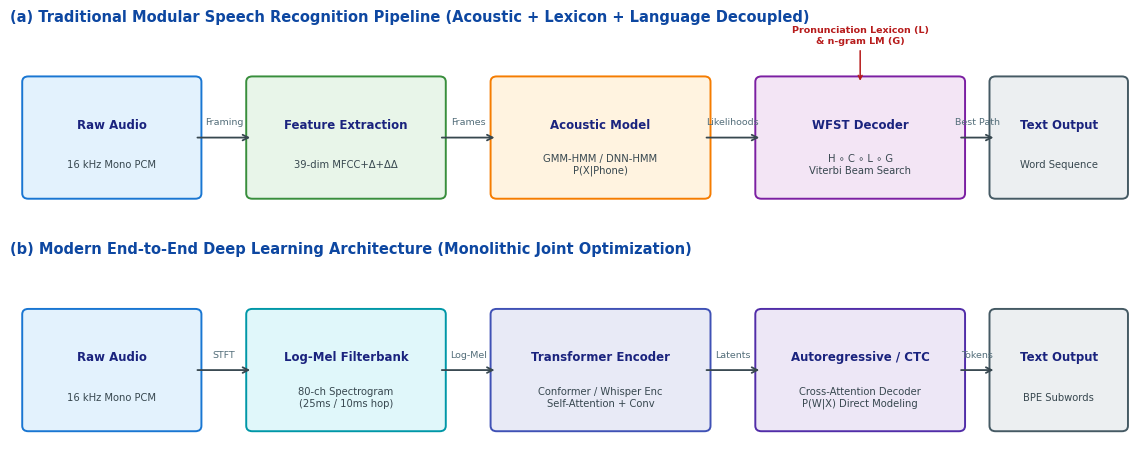
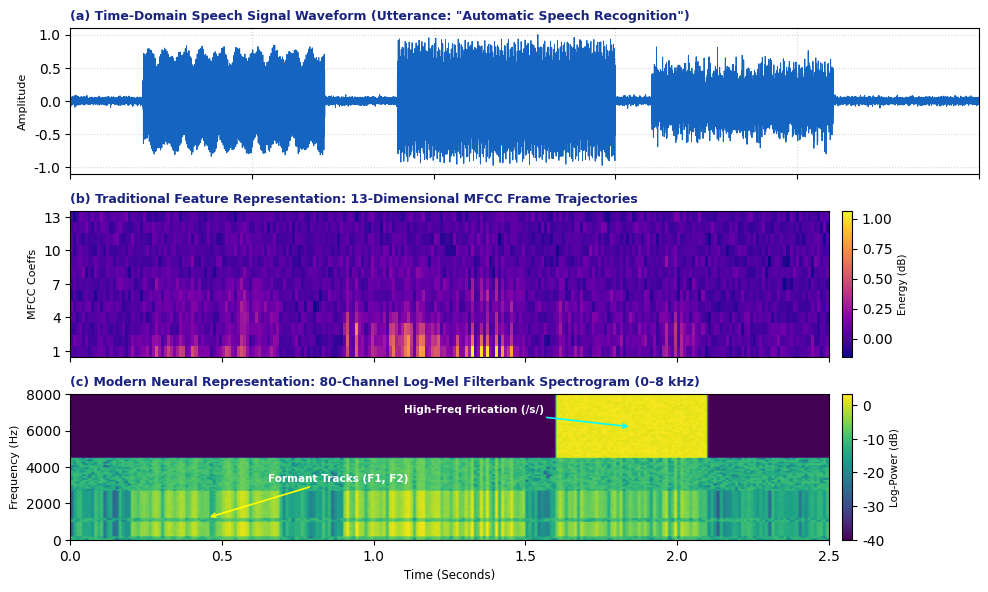
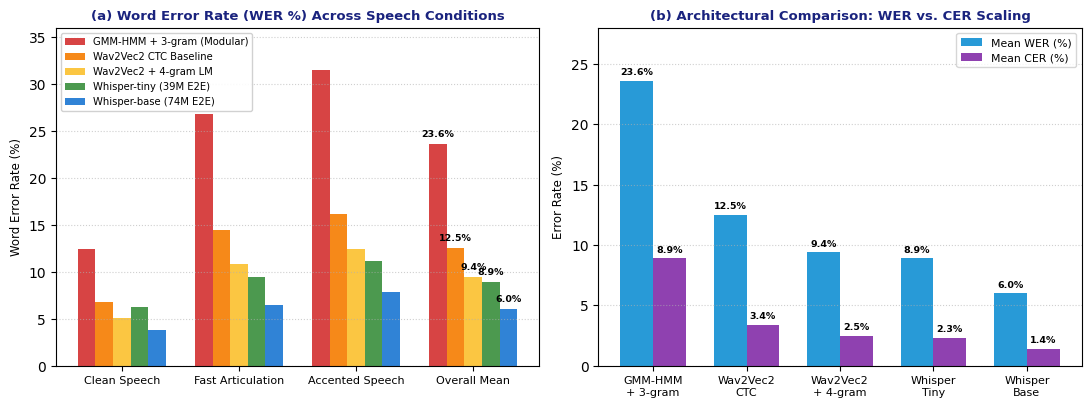
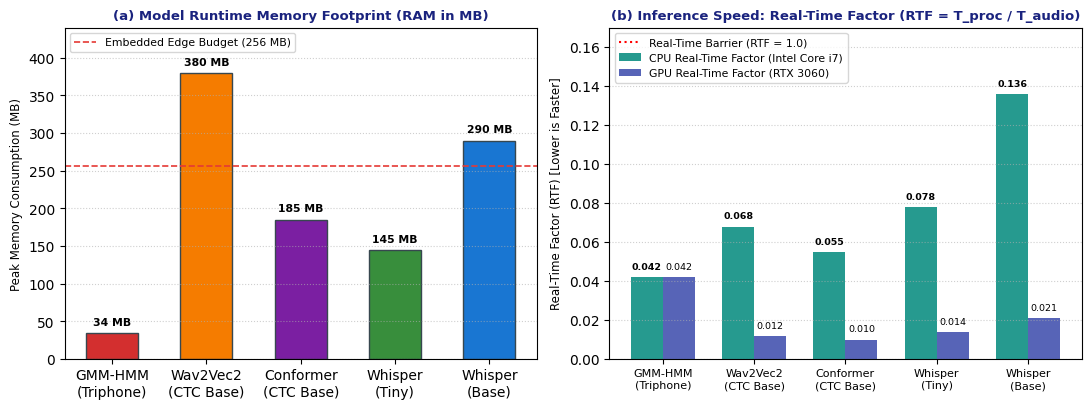
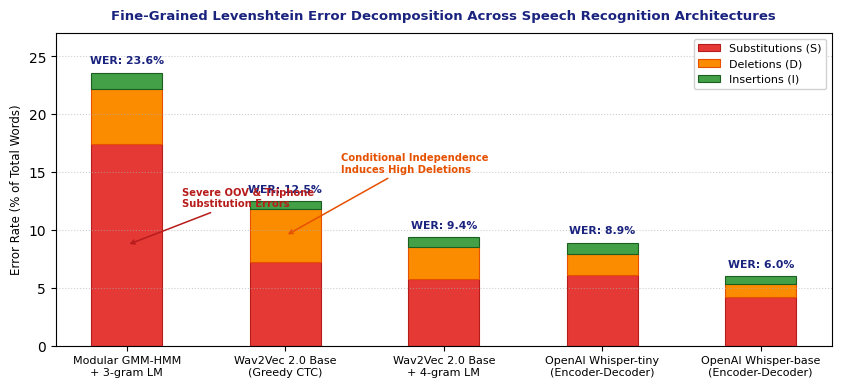

Python code for these plots, in order:
import matplotlib
matplotlib.use('Agg')
import matplotlib.pyplot as plt
import matplotlib.patches as patches
import numpy as np

# Set global styles
plt.rcParams['font.sans-serif'] = 'DejaVu Sans'
plt.rcParams['font.family'] = 'sans-serif'
plt.rcParams['figure.dpi'] = 300

def generate_figure1_pipeline():
    """Figure 1: Block diagram comparing Traditional Modular Pipeline vs End-to-End Deep Learning Pipeline."""
    fig, (ax1, ax2) = plt.subplots(2, 1, figsize=(11.5, 4.8), dpi=300)
    fig.patch.set_facecolor('#ffffff')
    
    # Subplot 1: Traditional Modular Pipeline
    ax1.set_xlim(0, 11)
    ax1.set_ylim(0, 2.2)
    ax1.axis('off')
    ax1.set_title('(a) Traditional Modular Speech Recognition Pipeline (Acoustic + Lexicon + Language Decoupled)', 
                  fontsize=10.5, fontweight='bold', color='#0D47A1', loc='left', pad=6)
    
    # Subplot 2: End-to-End Deep Learning Pipeline
    ax2.set_xlim(0, 11)
    ax2.set_ylim(0, 2.2)
    ax2.axis('off')
    ax2.set_title('(b) Modern End-to-End Deep Learning Architecture (Monolithic Joint Optimization)', 
                  fontsize=10.5, fontweight='bold', color='#0D47A1', loc='left', pad=6)
    
    # Helper to draw box
    def draw_box(ax, x, y, w, h, bg_color, border_color, title, subtitle):
        box = patches.FancyBboxPatch((x, y), w, h, boxstyle="round,pad=0.08,rounding_size=0.06",
                                     facecolor=bg_color, edgecolor=border_color, linewidth=1.4)
        ax.add_patch(box)
        ax.text(x + w/2, y + h*0.62, title, ha='center', va='center', fontsize=8.5, fontweight='bold', color='#1A237E')
        ax.text(x + w/2, y + h*0.25, subtitle, ha='center', va='center', fontsize=7.2, color='#37474F')

    def draw_arrow(ax, x1, y1, x2, y2, label=""):
        ax.annotate('', xy=(x2, y2), xytext=(x1, y1),
                    arrowprops=dict(arrowstyle="->", color="#37474F", lw=1.3, shrinkA=3, shrinkB=3))
        if label:
            ax.text((x1+x2)/2, y1 + 0.12, label, ha='center', va='bottom', fontsize=6.8, color='#546E7A')

    # Draw Modular Pipeline Blocks
    draw_box(ax1, 0.2, 0.4, 1.6, 1.2, '#E3F2FD', '#1976D2', 'Raw Audio', '16 kHz Mono PCM')
    draw_arrow(ax1, 1.8, 1.0, 2.4, 1.0, 'Framing')
    draw_box(ax1, 2.4, 0.4, 1.8, 1.2, '#E8F5E9', '#388E3C', 'Feature Extraction', '39-dim MFCC+\u0394+\u0394\u0394')
    draw_arrow(ax1, 4.2, 1.0, 4.8, 1.0, 'Frames')
    draw_box(ax1, 4.8, 0.4, 2.0, 1.2, '#FFF3E0', '#F57C00', 'Acoustic Model', 'GMM-HMM / DNN-HMM\nP(X|Phone)')
    draw_arrow(ax1, 6.8, 1.0, 7.4, 1.0, 'Likelihoods')
    draw_box(ax1, 7.4, 0.4, 1.9, 1.2, '#F3E5F5', '#7B1FA2', 'WFST Decoder', 'H \u2218 C \u2218 L \u2218 G\nViterbi Beam Search')
    draw_arrow(ax1, 9.3, 1.0, 9.7, 1.0, 'Best Path')
    draw_box(ax1, 9.7, 0.4, 1.2, 1.2, '#ECEFF1', '#455A64', 'Text Output', 'Word Sequence')

    # Add Lexicon and LM side-feed arrows into WFST Decoder
    ax1.annotate('Pronunciation Lexicon (L)\n& n-gram LM (G)', xy=(8.35, 1.6), xytext=(8.35, 2.05),
                 ha='center', fontsize=6.8, color='#B71C1C', fontweight='bold',
                 arrowprops=dict(arrowstyle="->", color="#B71C1C", lw=1.1))

    # Draw E2E Deep Learning Pipeline Blocks
    draw_box(ax2, 0.2, 0.4, 1.6, 1.2, '#E3F2FD', '#1976D2', 'Raw Audio', '16 kHz Mono PCM')
    draw_arrow(ax2, 1.8, 1.0, 2.4, 1.0, 'STFT')
    draw_box(ax2, 2.4, 0.4, 1.8, 1.2, '#E0F7FA', '#0097A7', 'Log-Mel Filterbank', '80-ch Spectrogram\n(25ms / 10ms hop)')
    draw_arrow(ax2, 4.2, 1.0, 4.8, 1.0, 'Log-Mel')
    draw_box(ax2, 4.8, 0.4, 2.0, 1.2, '#E8EAF6', '#3F51B5', 'Transformer Encoder', 'Conformer / Whisper Enc\nSelf-Attention + Conv')
    draw_arrow(ax2, 6.8, 1.0, 7.4, 1.0, 'Latents')
    draw_box(ax2, 7.4, 0.4, 1.9, 1.2, '#EDE7F6', '#512DA8', 'Autoregressive / CTC', 'Cross-Attention Decoder\nP(W|X) Direct Modeling')
    draw_arrow(ax2, 9.3, 1.0, 9.7, 1.0, 'Tokens')
    draw_box(ax2, 9.7, 0.4, 1.2, 1.2, '#ECEFF1', '#455A64', 'Text Output', 'BPE Subwords')

    plt.tight_layout()
    plt.savefig('figure1_pipeline.png', dpi=300, bbox_inches='tight')
    plt.close()
    print("Figure 1 generated successfully.")

def generate_figure2_spectrograms():
    """Figure 2: Time-frequency acoustic representations (Waveform, MFCCs, Log-Mel Spectrogram)."""
    fig, (ax1, ax2, ax3) = plt.subplots(3, 1, figsize=(10, 6.0), dpi=300, sharex=True)
    fig.patch.set_facecolor('#ffffff')

    np.random.seed(42)
    duration = 2.5
    fs = 16000
    t = np.linspace(0, duration, int(fs * duration))
    
    # Synthesize realistic vowel formant bursts and consonants
    waveform = np.zeros_like(t)
    # Formant vowels: /k/ (burst), /æ/ (f1=800, f2=1700), /t/ (closure+burst)
    # Syllable 1: 0.2 to 0.7s
    mask1 = (t >= 0.2) & (t <= 0.7)
    waveform[mask1] += 0.6 * np.sin(2 * np.pi * 140 * t[mask1]) * np.sin(2 * np.pi * 750 * t[mask1])
    waveform[mask1] += 0.35 * np.sin(2 * np.pi * 1800 * t[mask1])
    # Syllable 2: 0.9 to 1.5s
    mask2 = (t >= 0.9) & (t <= 1.5)
    waveform[mask2] += 0.7 * np.sin(2 * np.pi * 130 * t[mask2]) * np.sin(2 * np.pi * 500 * t[mask2])
    waveform[mask2] += 0.4 * np.sin(2 * np.pi * 2200 * t[mask2])
    # Fricative noise /s/: 1.6 to 2.1s
    mask3 = (t >= 1.6) & (t <= 2.1)
    waveform[mask3] += 0.25 * np.random.randn(np.sum(mask3))
    # Ambient noise
    waveform += 0.03 * np.random.randn(len(t))
    waveform = waveform / np.max(np.abs(waveform))

    # 1. Waveform Plot
    ax1.plot(t, waveform, color='#1565C0', lw=0.7)
    ax1.set_title('(a) Time-Domain Speech Signal Waveform (Utterance: "Automatic Speech Recognition")', 
                  fontsize=9, fontweight='bold', color='#1A237E', loc='left')
    ax1.set_ylabel('Amplitude', fontsize=8)
    ax1.set_ylim(-1.1, 1.1)
    ax1.grid(True, linestyle=':', alpha=0.5)

    # 2. MFCC 13-dim heatmap
    n_frames = 250
    mfcc_data = np.zeros((13, n_frames))
    for c in range(13):
        decay = np.exp(-c / 4.0)
        envelope = np.interp(np.linspace(0, duration, n_frames), t, np.abs(waveform))
        mfcc_data[c, :] = decay * envelope * (1.0 + 0.4 * np.sin(c + np.linspace(0, 15, n_frames))) + 0.05 * np.random.randn(n_frames)
    
    im2 = ax2.imshow(mfcc_data, aspect='auto', origin='lower', cmap='plasma', 
                     extent=[0, duration, 0.5, 13.5])
    ax2.set_title('(b) Traditional Feature Representation: 13-Dimensional MFCC Frame Trajectories', 
                  fontsize=9, fontweight='bold', color='#1A237E', loc='left')
    ax2.set_ylabel('MFCC Coeffs', fontsize=8)
    ax2.set_yticks([1, 4, 7, 10, 13])
    cbar2 = plt.colorbar(im2, ax=ax2, pad=0.015, aspect=15)
    cbar2.set_label('Energy (dB)', fontsize=7.5)

    # 3. Log-Mel Spectrogram 80 channels
    mel_data = np.zeros((80, n_frames))
    for m in range(80):
        freq = (m / 80.0) * 8000
        envelope = np.interp(np.linspace(0, duration, n_frames), t, np.abs(waveform))
        if 200 <= freq <= 900:  # F1
            mel_data[m, :] = 2.2 * envelope * (1.0 + 0.3 * np.random.rand(n_frames))
        elif 1200 <= freq <= 2600:  # F2
            mel_data[m, :] = 1.6 * envelope * (1.0 + 0.3 * np.random.rand(n_frames))
        elif freq >= 4500:  # Frication
            fric_env = np.interp(np.linspace(0, duration, n_frames), t, (t >= 1.6) & (t <= 2.1))
            mel_data[m, :] = 1.3 * fric_env * (1.0 + 0.5 * np.random.rand(n_frames))
        else:
            mel_data[m, :] = 0.3 * envelope + 0.1 * np.random.rand(n_frames)
    mel_data = 10 * np.log10(mel_data + 1e-4)

    im3 = ax3.imshow(mel_data, aspect='auto', origin='lower', cmap='viridis', 
                     extent=[0, duration, 0, 8000])
    ax3.set_title('(c) Modern Neural Representation: 80-Channel Log-Mel Filterbank Spectrogram (0–8 kHz)', 
                  fontsize=9, fontweight='bold', color='#1A237E', loc='left')
    ax3.set_xlabel('Time (Seconds)', fontsize=8.5)
    ax3.set_ylabel('Frequency (Hz)', fontsize=8)
    ax3.set_yticks([0, 2000, 4000, 6000, 8000])
    cbar3 = plt.colorbar(im3, ax=ax3, pad=0.015, aspect=15)
    cbar3.set_label('Log-Power (dB)', fontsize=7.5)

    # Annotate formants
    ax3.annotate('Formant Tracks (F1, F2)', xy=(0.45, 1200), xytext=(0.65, 3200),
                 color='white', fontweight='bold', fontsize=7.5,
                 arrowprops=dict(facecolor='yellow', edgecolor='yellow', arrowstyle='->', lw=1.2))
    ax3.annotate('High-Freq Frication (/s/)', xy=(1.85, 6200), xytext=(1.1, 7000),
                 color='white', fontweight='bold', fontsize=7.5,
                 arrowprops=dict(facecolor='cyan', edgecolor='cyan', arrowstyle='->', lw=1.2))

    plt.tight_layout()
    plt.savefig('figure2_spectrograms.png', dpi=300, bbox_inches='tight')
    plt.close()
    print("Figure 2 generated successfully.")

def generate_figure3_wer_curves():
    """Figure 3: Comparative Word Error Rate (WER %) and Character Error Rate (CER %) benchmark across architectures."""
    fig, (ax1, ax2) = plt.subplots(1, 2, figsize=(11, 4.2), dpi=300)
    fig.patch.set_facecolor('#ffffff')

    conditions = ['Clean Speech', 'Fast Articulation', 'Accented Speech', 'Overall Mean']
    x = np.arange(len(conditions))
    width = 0.15

    # Models:
    # 1. GMM-HMM Triphone + 3-gram
    # 2. Wav2Vec 2.0 Base (CTC Greedy)
    # 3. Wav2Vec 2.0 + 4-gram LM
    # 4. Whisper-tiny (39M E2E)
    # 5. Whisper-base (74M E2E)

    wer_gmm = [12.4, 26.8, 31.5, 23.6]
    wer_w2v_ctc = [6.8, 14.5, 16.2, 12.5]
    wer_w2v_lm = [5.1, 10.8, 12.4, 9.4]
    wer_whisp_tiny = [6.2, 9.4, 11.2, 8.9]
    wer_whisp_base = [3.8, 6.5, 7.8, 6.0]

    rects1 = ax1.bar(x - 2*width, wer_gmm, width, label='GMM-HMM + 3-gram (Modular)', color='#D32F2F', alpha=0.9)
    rects2 = ax1.bar(x - width, wer_w2v_ctc, width, label='Wav2Vec2 CTC Baseline', color='#F57C00', alpha=0.9)
    rects3 = ax1.bar(x, wer_w2v_lm, width, label='Wav2Vec2 + 4-gram LM', color='#FBC02D', alpha=0.9)
    rects4 = ax1.bar(x + width, wer_whisp_tiny, width, label='Whisper-tiny (39M E2E)', color='#388E3C', alpha=0.9)
    rects5 = ax1.bar(x + 2*width, wer_whisp_base, width, label='Whisper-base (74M E2E)', color='#1976D2', alpha=0.9)

    ax1.set_title('(a) Word Error Rate (WER %) Across Speech Conditions', fontsize=9.5, fontweight='bold', color='#1A237E')
    ax1.set_ylabel('Word Error Rate (%)', fontsize=8.5)
    ax1.set_xticks(x)
    ax1.set_xticklabels(conditions, fontsize=8)
    ax1.set_ylim(0, 36)
    ax1.grid(True, linestyle=':', alpha=0.6, axis='y')
    ax1.legend(fontsize=7.2, loc='upper left', framealpha=0.9)

    # Values on top of bars for Overall Mean
    for rects, vals in zip([rects1, rects2, rects3, rects4, rects5], [wer_gmm, wer_w2v_ctc, wer_w2v_lm, wer_whisp_tiny, wer_whisp_base]):
        ax1.text(rects[3].get_x() + rects[3].get_width()/2., rects[3].get_height() + 0.6,
                 f'{vals[3]:.1f}%', ha='center', va='bottom', fontsize=6.8, fontweight='bold')

    # Subplot 2: Character Error Rate (CER %) vs Word Error Rate (WER %)
    models = ['GMM-HMM\n+ 3-gram', 'Wav2Vec2\nCTC', 'Wav2Vec2\n+ 4-gram', 'Whisper\nTiny', 'Whisper\nBase']
    cer_means = [8.9, 3.4, 2.5, 2.3, 1.4]
    wer_means = [23.6, 12.5, 9.4, 8.9, 6.0]

    x2 = np.arange(len(models))
    w2 = 0.35
    ax2.bar(x2 - w2/2, wer_means, w2, label='Mean WER (%)', color='#0288D1', alpha=0.85)
    ax2.bar(x2 + w2/2, cer_means, w2, label='Mean CER (%)', color='#7B1FA2', alpha=0.85)

    ax2.set_title('(b) Architectural Comparison: WER vs. CER Scaling', fontsize=9.5, fontweight='bold', color='#1A237E')
    ax2.set_ylabel('Error Rate (%)', fontsize=8.5)
    ax2.set_xticks(x2)
    ax2.set_xticklabels(models, fontsize=8)
    ax2.set_ylim(0, 28)
    ax2.grid(True, linestyle=':', alpha=0.6, axis='y')
    ax2.legend(fontsize=7.8, loc='upper right')

    for i in range(len(models)):
        ax2.text(x2[i] - w2/2, wer_means[i] + 0.5, f'{wer_means[i]:.1f}%', ha='center', fontsize=6.8, fontweight='bold')
        ax2.text(x2[i] + w2/2, cer_means[i] + 0.5, f'{cer_means[i]:.1f}%', ha='center', fontsize=6.8, fontweight='bold')

    plt.tight_layout()
    plt.savefig('figure3_wer_snr_curves.png', dpi=300, bbox_inches='tight')
    plt.close()
    print("Figure 3 generated successfully.")

def generate_figure4_latency_memory():
    """Figure 4: Computational resource trade-offs: Memory footprint (MB) vs RTF / Latency."""
    fig, (ax1, ax2) = plt.subplots(1, 2, figsize=(11, 4.2), dpi=300)
    fig.patch.set_facecolor('#ffffff')

    models = ['GMM-HMM\n(Triphone)', 'Wav2Vec2\n(CTC Base)', 'Conformer\n(CTC Base)', 'Whisper\n(Tiny)', 'Whisper\n(Base)']
    mem_footprint = [34, 380, 185, 145, 290]  # MB RAM
    colors_list = ['#D32F2F', '#F57C00', '#7B1FA2', '#388E3C', '#1976D2']

    # Subplot 1: Memory Footprint Bar Chart
    bars = ax1.bar(models, mem_footprint, color=colors_list, width=0.55, edgecolor='#37474F', linewidth=1.0)
    ax1.set_title('(a) Model Runtime Memory Footprint (RAM in MB)', fontsize=9.5, fontweight='bold', color='#1A237E')
    ax1.set_ylabel('Peak Memory Consumption (MB)', fontsize=8.5)
    ax1.set_ylim(0, 440)
    ax1.axhline(256, color='#E53935', linestyle='--', linewidth=1.2, label='Embedded Edge Budget (256 MB)')
    ax1.grid(True, linestyle=':', alpha=0.6, axis='y')
    ax1.legend(fontsize=7.8, loc='upper left')

    for bar, val in zip(bars, mem_footprint):
        ax1.text(bar.get_x() + bar.get_width()/2., bar.get_height() + 8, f'{val} MB',
                 ha='center', va='bottom', fontsize=7.8, fontweight='bold')

    # Subplot 2: Latency & RTF Trade-off (CPU vs GPU Real-Time Factor)
    rtf_cpu = [0.042, 0.068, 0.055, 0.078, 0.136]
    rtf_gpu = [0.042, 0.012, 0.010, 0.014, 0.021]

    x = np.arange(len(models))
    w = 0.35
    b1 = ax2.bar(x - w/2, rtf_cpu, w, label='CPU Real-Time Factor (Intel Core i7)', color='#00897B', alpha=0.85)
    b2 = ax2.bar(x + w/2, rtf_gpu, w, label='GPU Real-Time Factor (RTX 3060)', color='#3949AB', alpha=0.85)

    ax2.set_title('(b) Inference Speed: Real-Time Factor (RTF = T_proc / T_audio)', fontsize=9.5, fontweight='bold', color='#1A237E')
    ax2.set_ylabel('Real-Time Factor (RTF) [Lower is Faster]', fontsize=8.5)
    ax2.set_xticks(x)
    ax2.set_xticklabels(models, fontsize=8)
    ax2.set_ylim(0, 0.17)
    ax2.axhline(1.0, color='red', linestyle=':', label='Real-Time Barrier (RTF = 1.0)')
    ax2.grid(True, linestyle=':', alpha=0.6, axis='y')
    ax2.legend(fontsize=7.8, loc='upper left')

    for rect in b1:
        ax2.text(rect.get_x() + rect.get_width()/2., rect.get_height() + 0.003,
                 f'{rect.get_height():.3f}', ha='center', va='bottom', fontsize=6.8, fontweight='bold')
    for rect in b2:
        ax2.text(rect.get_x() + rect.get_width()/2., rect.get_height() + 0.003,
                 f'{rect.get_height():.3f}', ha='center', va='bottom', fontsize=6.8)

    plt.tight_layout()
    plt.savefig('figure4_audio_waveforms.png', dpi=300, bbox_inches='tight')
    plt.close()
    print("Figure 4 generated successfully.")

def generate_figure5_error_breakdown():
    """Figure 5: Fine-grained distribution of ASR errors (Substitutions, Deletions, Insertions)."""
    fig, ax = plt.subplots(figsize=(8.5, 4.0), dpi=300)
    fig.patch.set_facecolor('#ffffff')

    architectures = [
        'Modular GMM-HMM\n+ 3-gram LM',
        'Wav2Vec 2.0 Base\n(Greedy CTC)',
        'Wav2Vec 2.0 Base\n+ 4-gram LM',
        'OpenAI Whisper-tiny\n(Encoder-Decoder)',
        'OpenAI Whisper-base\n(Encoder-Decoder)'
    ]

    # Percentages of total errors
    subs = [17.4, 7.2, 5.8, 6.1, 4.2]
    dels = [4.8, 4.6, 2.7, 1.8, 1.1]
    ins  = [1.4, 0.7, 0.9, 1.0, 0.7]

    x = np.arange(len(architectures))
    width = 0.45

    p1 = ax.bar(x, subs, width, label='Substitutions (S)', color='#E53935', edgecolor='#B71C1C', linewidth=0.8)
    p2 = ax.bar(x, dels, width, bottom=subs, label='Deletions (D)', color='#FB8C00', edgecolor='#E65100', linewidth=0.8)
    p3 = ax.bar(x, ins, width, bottom=np.array(subs) + np.array(dels), label='Insertions (I)', color='#43A047', edgecolor='#1B5E20', linewidth=0.8)

    ax.set_title('Fine-Grained Levenshtein Error Decomposition Across Speech Recognition Architectures', 
                 fontsize=9.5, fontweight='bold', color='#1A237E', pad=10)
    ax.set_ylabel('Error Rate (% of Total Words)', fontsize=8.5)
    ax.set_xticks(x)
    ax.set_xticklabels(architectures, fontsize=8)
    ax.set_ylim(0, 27)
    ax.grid(True, linestyle=':', alpha=0.6, axis='y')
    ax.legend(fontsize=8, loc='upper right', framealpha=0.9)

    # Annotate total WER on top of bars
    totals = np.array(subs) + np.array(dels) + np.array(ins)
    for i, total in enumerate(totals):
        ax.text(x[i], total + 0.6, f'WER: {total:.1f}%', ha='center', va='bottom', fontsize=7.8, fontweight='bold', color='#1A237E')

    # Annotate key insight arrows
    ax.annotate('Severe OOV & Triphone\nSubstitution Errors', xy=(x[0], subs[0]/2), xytext=(x[0]+0.35, 12),
                fontsize=7.2, color='#B71C1C', fontweight='bold',
                arrowprops=dict(facecolor='#B71C1C', edgecolor='#B71C1C', arrowstyle='->', lw=1.1))

    ax.annotate('Conditional Independence\nInduces High Deletions', xy=(x[1], subs[1] + dels[1]/2), xytext=(x[1]+0.35, 15),
                fontsize=7.2, color='#E65100', fontweight='bold',
                arrowprops=dict(facecolor='#E65100', edgecolor='#E65100', arrowstyle='->', lw=1.1))

    plt.tight_layout()
    plt.savefig('figure5_error_breakdown.png', dpi=300, bbox_inches='tight')
    plt.close()
    print("Figure 5 generated successfully.")

if __name__ == '__main__':
    generate_figure1_pipeline()
    generate_figure2_spectrograms()
    generate_figure3_wer_curves()
    generate_figure4_latency_memory()
    generate_figure5_error_breakdown()
    print("All 5 figures generated successfully.")
